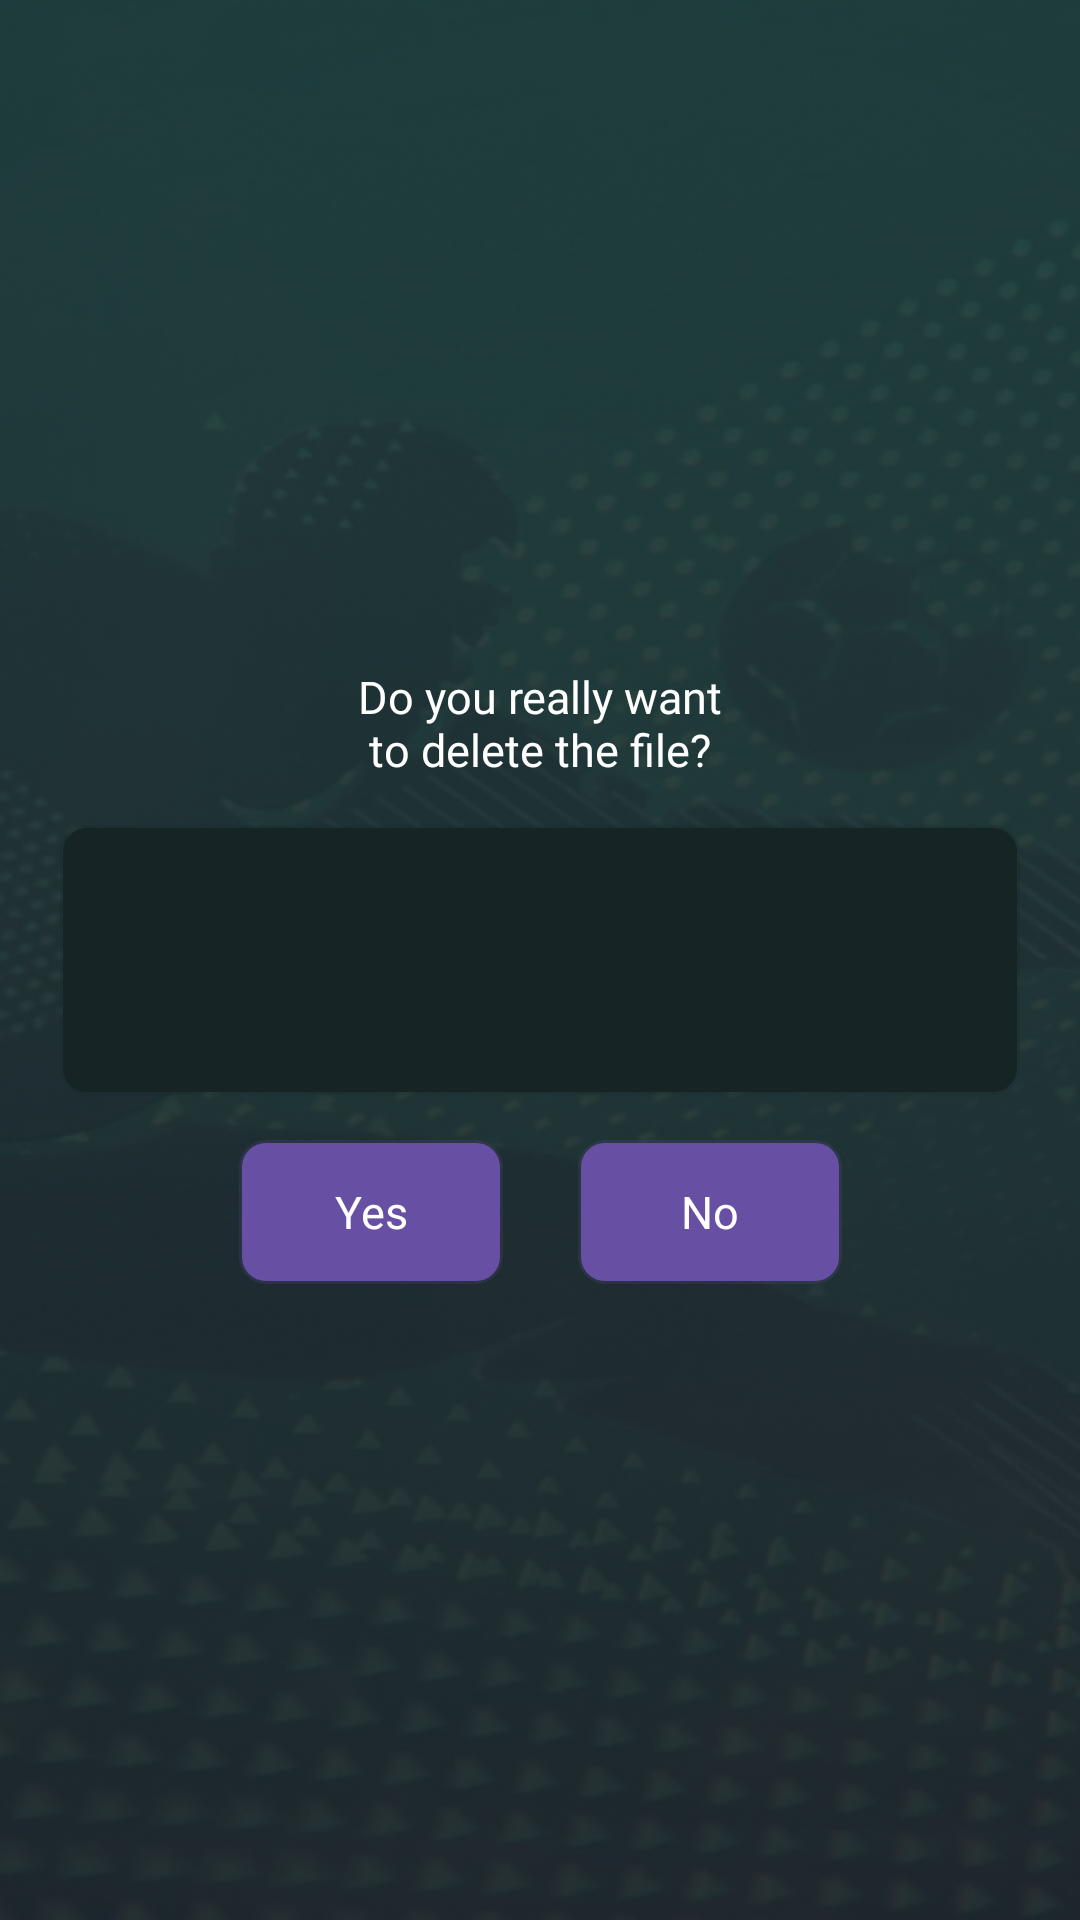

Android layout source for this screen:
<!-- AndroidManifest.xml: application theme Theme.StatTools -->
<!-- res/layout/delete_dialog.xml -->
<?xml version="1.0" encoding="utf-8"?>
<androidx.constraintlayout.widget.ConstraintLayout xmlns:android="http://schemas.android.com/apk/res/android"
    xmlns:tools="http://schemas.android.com/tools"
    android:layout_width="match_parent"
    android:layout_height="match_parent"
    xmlns:app="http://schemas.android.com/apk/res-auto">

    <TextView
        android:id="@+id/textView4"
        android:layout_width="wrap_content"
        android:layout_height="wrap_content"
        android:layout_marginBottom="15dp"
        android:fontFamily="@font/montserrat_bold"
        android:text="@string/do_you_really_want_to_delete_the_file"
        android:textColor="@color/white"
        android:textSize="15sp"
        app:layout_constraintBottom_toTopOf="@+id/linearLayout6"
        app:layout_constraintEnd_toEndOf="parent"
        app:layout_constraintStart_toStartOf="parent">

    </TextView>

    <LinearLayout
        android:id="@+id/linearLayout6"
        android:layout_width="match_parent"
        android:layout_height="wrap_content"
        android:layout_marginStart="20dp"
        android:layout_marginEnd="20dp"
        app:layout_constraintBottom_toBottomOf="parent"
        app:layout_constraintEnd_toEndOf="parent"
        app:layout_constraintStart_toStartOf="parent"
        app:layout_constraintTop_toTopOf="parent">

        <androidx.constraintlayout.widget.ConstraintLayout
            android:layout_width="match_parent"
            android:layout_height="wrap_content"
            android:background="@drawable/menu_circular_items"
            android:backgroundTint="@color/base_color">

            <ImageView
                android:id="@+id/del_img_logo"
                android:layout_width="50dp"
                android:layout_height="50dp"
                android:layout_marginStart="10dp"
                android:layout_marginTop="10dp"
                android:layout_marginBottom="10dp"
                app:layout_constraintBottom_toBottomOf="parent"
                app:layout_constraintStart_toStartOf="parent"
                app:layout_constraintTop_toTopOf="parent" />

            <TextView
                android:id="@+id/del_item_text"
                android:layout_width="wrap_content"
                android:layout_height="wrap_content"
                android:layout_marginStart="20dp"
                android:fontFamily="@font/montserrat_bold"
                android:textColor="@color/white"
                android:textSize="15sp"
                app:layout_constraintBottom_toBottomOf="@+id/del_img_logo"
                app:layout_constraintStart_toEndOf="@+id/del_img_logo"
                app:layout_constraintTop_toTopOf="@+id/del_img_logo">

            </TextView>


        </androidx.constraintlayout.widget.ConstraintLayout>


    </LinearLayout>


    <LinearLayout
        android:layout_width="wrap_content"
        android:layout_height="wrap_content"
        android:layout_marginTop="15dp"
        android:orientation="horizontal"
        app:layout_constraintEnd_toEndOf="@+id/linearLayout6"
        app:layout_constraintStart_toStartOf="@+id/linearLayout6"
        app:layout_constraintTop_toBottomOf="@+id/linearLayout6">

        <com.google.android.material.button.MaterialButton
            android:id="@+id/item_del"
            android:layout_width="wrap_content"
            android:layout_height="wrap_content"
            android:background="@drawable/menu_circular_items"
            android:fontFamily="@font/montserrat_bold"
            android:text="@string/yes"
            android:textSize="15sp" />


        <com.google.android.material.button.MaterialButton
            android:id="@+id/item_cancel"
            android:layout_width="wrap_content"
            android:layout_height="wrap_content"
            android:layout_marginStart="25dp"
            android:background="@drawable/menu_circular_items"
            android:fontFamily="@font/montserrat_bold"
            android:text="@string/no"
            android:textSize="15sp"
            android:theme="@style/Button.White" />


    </LinearLayout>




</androidx.constraintlayout.widget.ConstraintLayout>
<!-- resources referenced by this layout -->
<resources>
  <color name="base_color">#162426</color>
  <color name="white">#FFFFFFFF</color>
  <!-- drawable menu_circular_items (drawable) -->
  <?xml version="1.0" encoding="utf-8"?>
  <shape xmlns:android="http://schemas.android.com/apk/res/android">
  
      <stroke android:width="2dp"
          android:color="#2C373030"/>
  
      <padding android:left="10dp"
          android:top="10dp"
          android:right="10dp"
          android:bottom="10dp"/>
  
      <corners android:radius="8dp" />
  </shape>
  <string name="do_you_really_want_to_delete_the_file">Do you really want\n to delete the file?</string>
  <string name="no">No</string>
  <string name="yes">Yes</string>
  <style name="Button.White" parent="ThemeOverlay.AppCompat">
          <item name="colorAccent">@android:color/holo_red_light</item>
      </style>
  <style name="Theme.StatTools" parent="Base.Theme.StatTools" />
  <style name="Base.Theme.StatTools" parent="Theme.Material3.DayNight.NoActionBar">
          
          
          <item name="android:windowBackground">@drawable/background</item> 
          <item name="android:statusBarColor">@android:color/transparent</item>
  
      </style>
  <!-- drawable background: png bitmap (drawable, 251188 bytes) -->
</resources>
